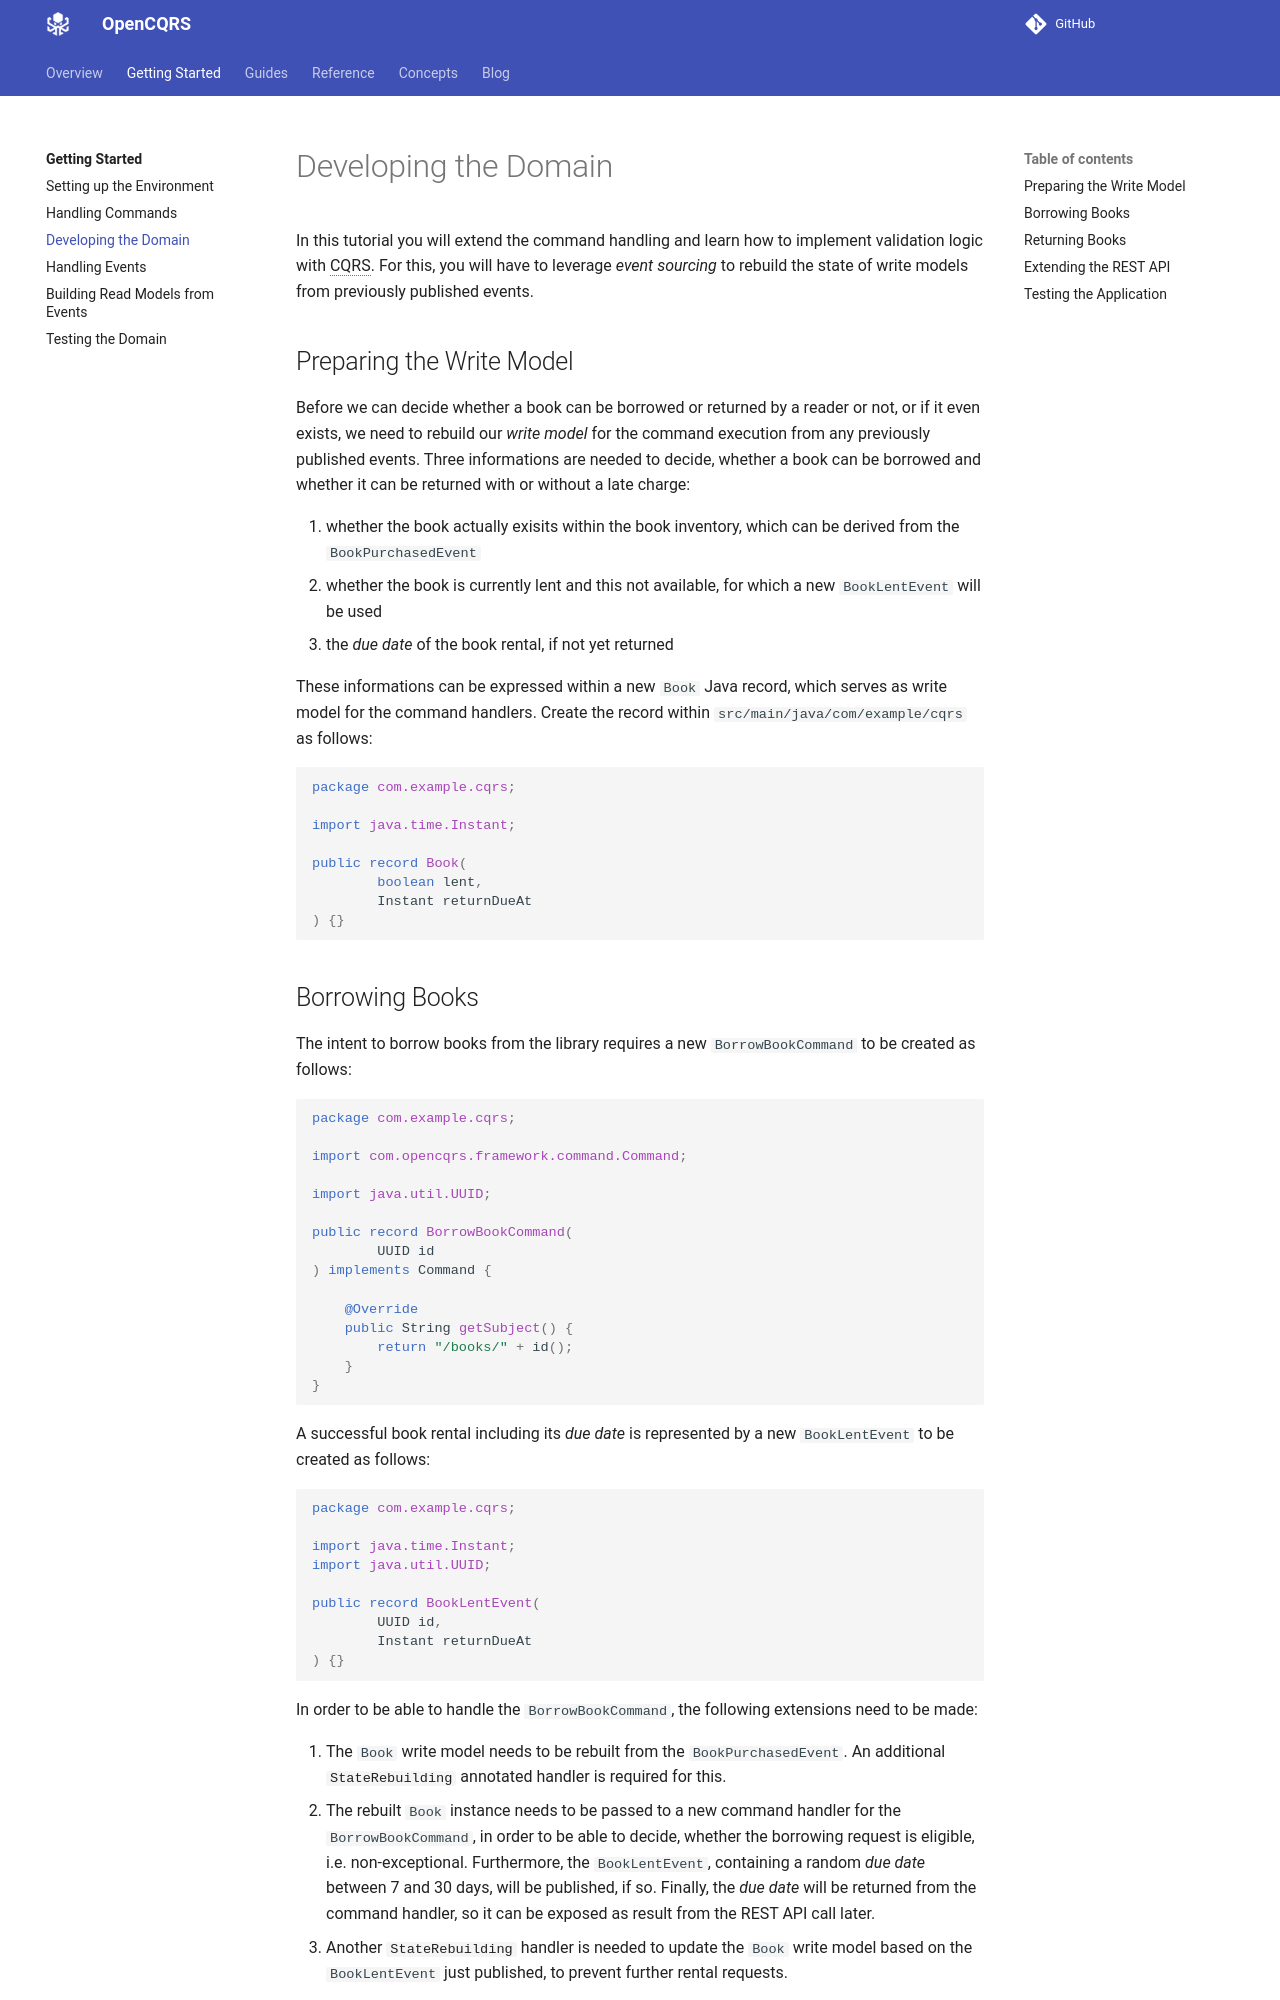

repository: open-cqrs/opencqrs · page: tutorials/03_domain_logic/index.html · generator: mkdocs

---
description: Implementing Business Validations for the Command Handlers
---

In this tutorial you will extend the command handling and learn how to implement validation logic
with CQRS. For this, you will have to leverage _event sourcing_ to rebuild the state of write models from
previously published events.

## Preparing the Write Model

Before we can decide whether a book can be borrowed or returned by a reader or not, or if it even exists, we need to
rebuild our _write model_ for the command execution from any previously published events. Three informations
are needed to decide, whether a book can be borrowed and whether it can be returned with or without a late charge:

1.  whether the book actually exisits within the book inventory, which can be derived from the `BookPurchasedEvent`
2.  whether the book is currently lent and this not available, for which a new `BookLentEvent` will be used
3.  the _due date_ of the book rental, if not yet returned

These informations can be expressed within a new `Book` Java record, which serves as write model for the command handlers. 
Create the record within `src/main/java/com/example/cqrs` as follows:

```java
package com.example.cqrs;

import java.time.Instant;

public record Book(
        boolean lent,
        Instant returnDueAt
) {}
```
